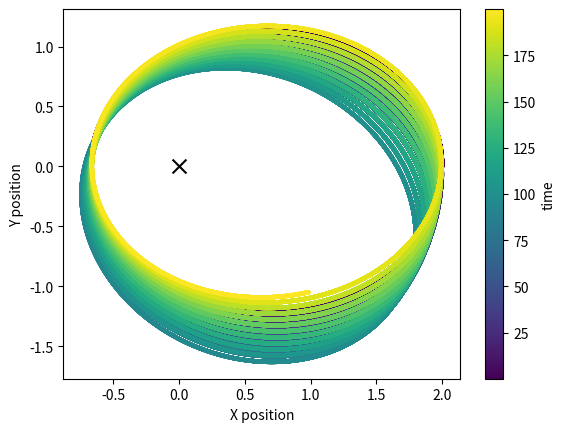

Write the Python code that produced this figure.
import numpy as np
import matplotlib.pyplot as plt
from scipy.integrate import odeint

# [r,rdot,phi,phidot] 
init_state = [2.,0.,0.,0.]


# define some constants
Jz = 1.
k = 1.
E = 1.
m = 1.
Q = 1.

        
def dstate_dt(state, t): 
    # unpack state vector
    
    if t<100:
        L = -0.005
    if t>100:
        L = 0.005
    
    #L = -0.005
    r = state[0]
    rdot = state[1]
    phi = state[2]
        
    dstate = np.zeros_like(state)
    dstate[0] = rdot
    dstate[1] = 1/r**3 - 1/r**2 + L * (-1/r**4 - L/(r**5))
    dstate[2] = 1/(r**2) + L/r**4
    return dstate
    
t = np.arange(0.1,200.,0.001)
    
finalstate = odeint(dstate_dt, init_state, t)
    
# convert from spherical to cartesian
theta = np.pi/2
r = finalstate[:,0]
phi = finalstate[:,2]
x = r * np.cos(phi)
y = r * np.sin(phi)
    
#plot
plt.figure()
plt.scatter(x,y,c=(t),s=10,edgecolors='none')
plt.xlabel('X position')
plt.ylabel('Y position')
cb = plt.colorbar()
cb.set_label('time')
plt.scatter(0,0,marker='x',s=100,color='black')
plt.show()
